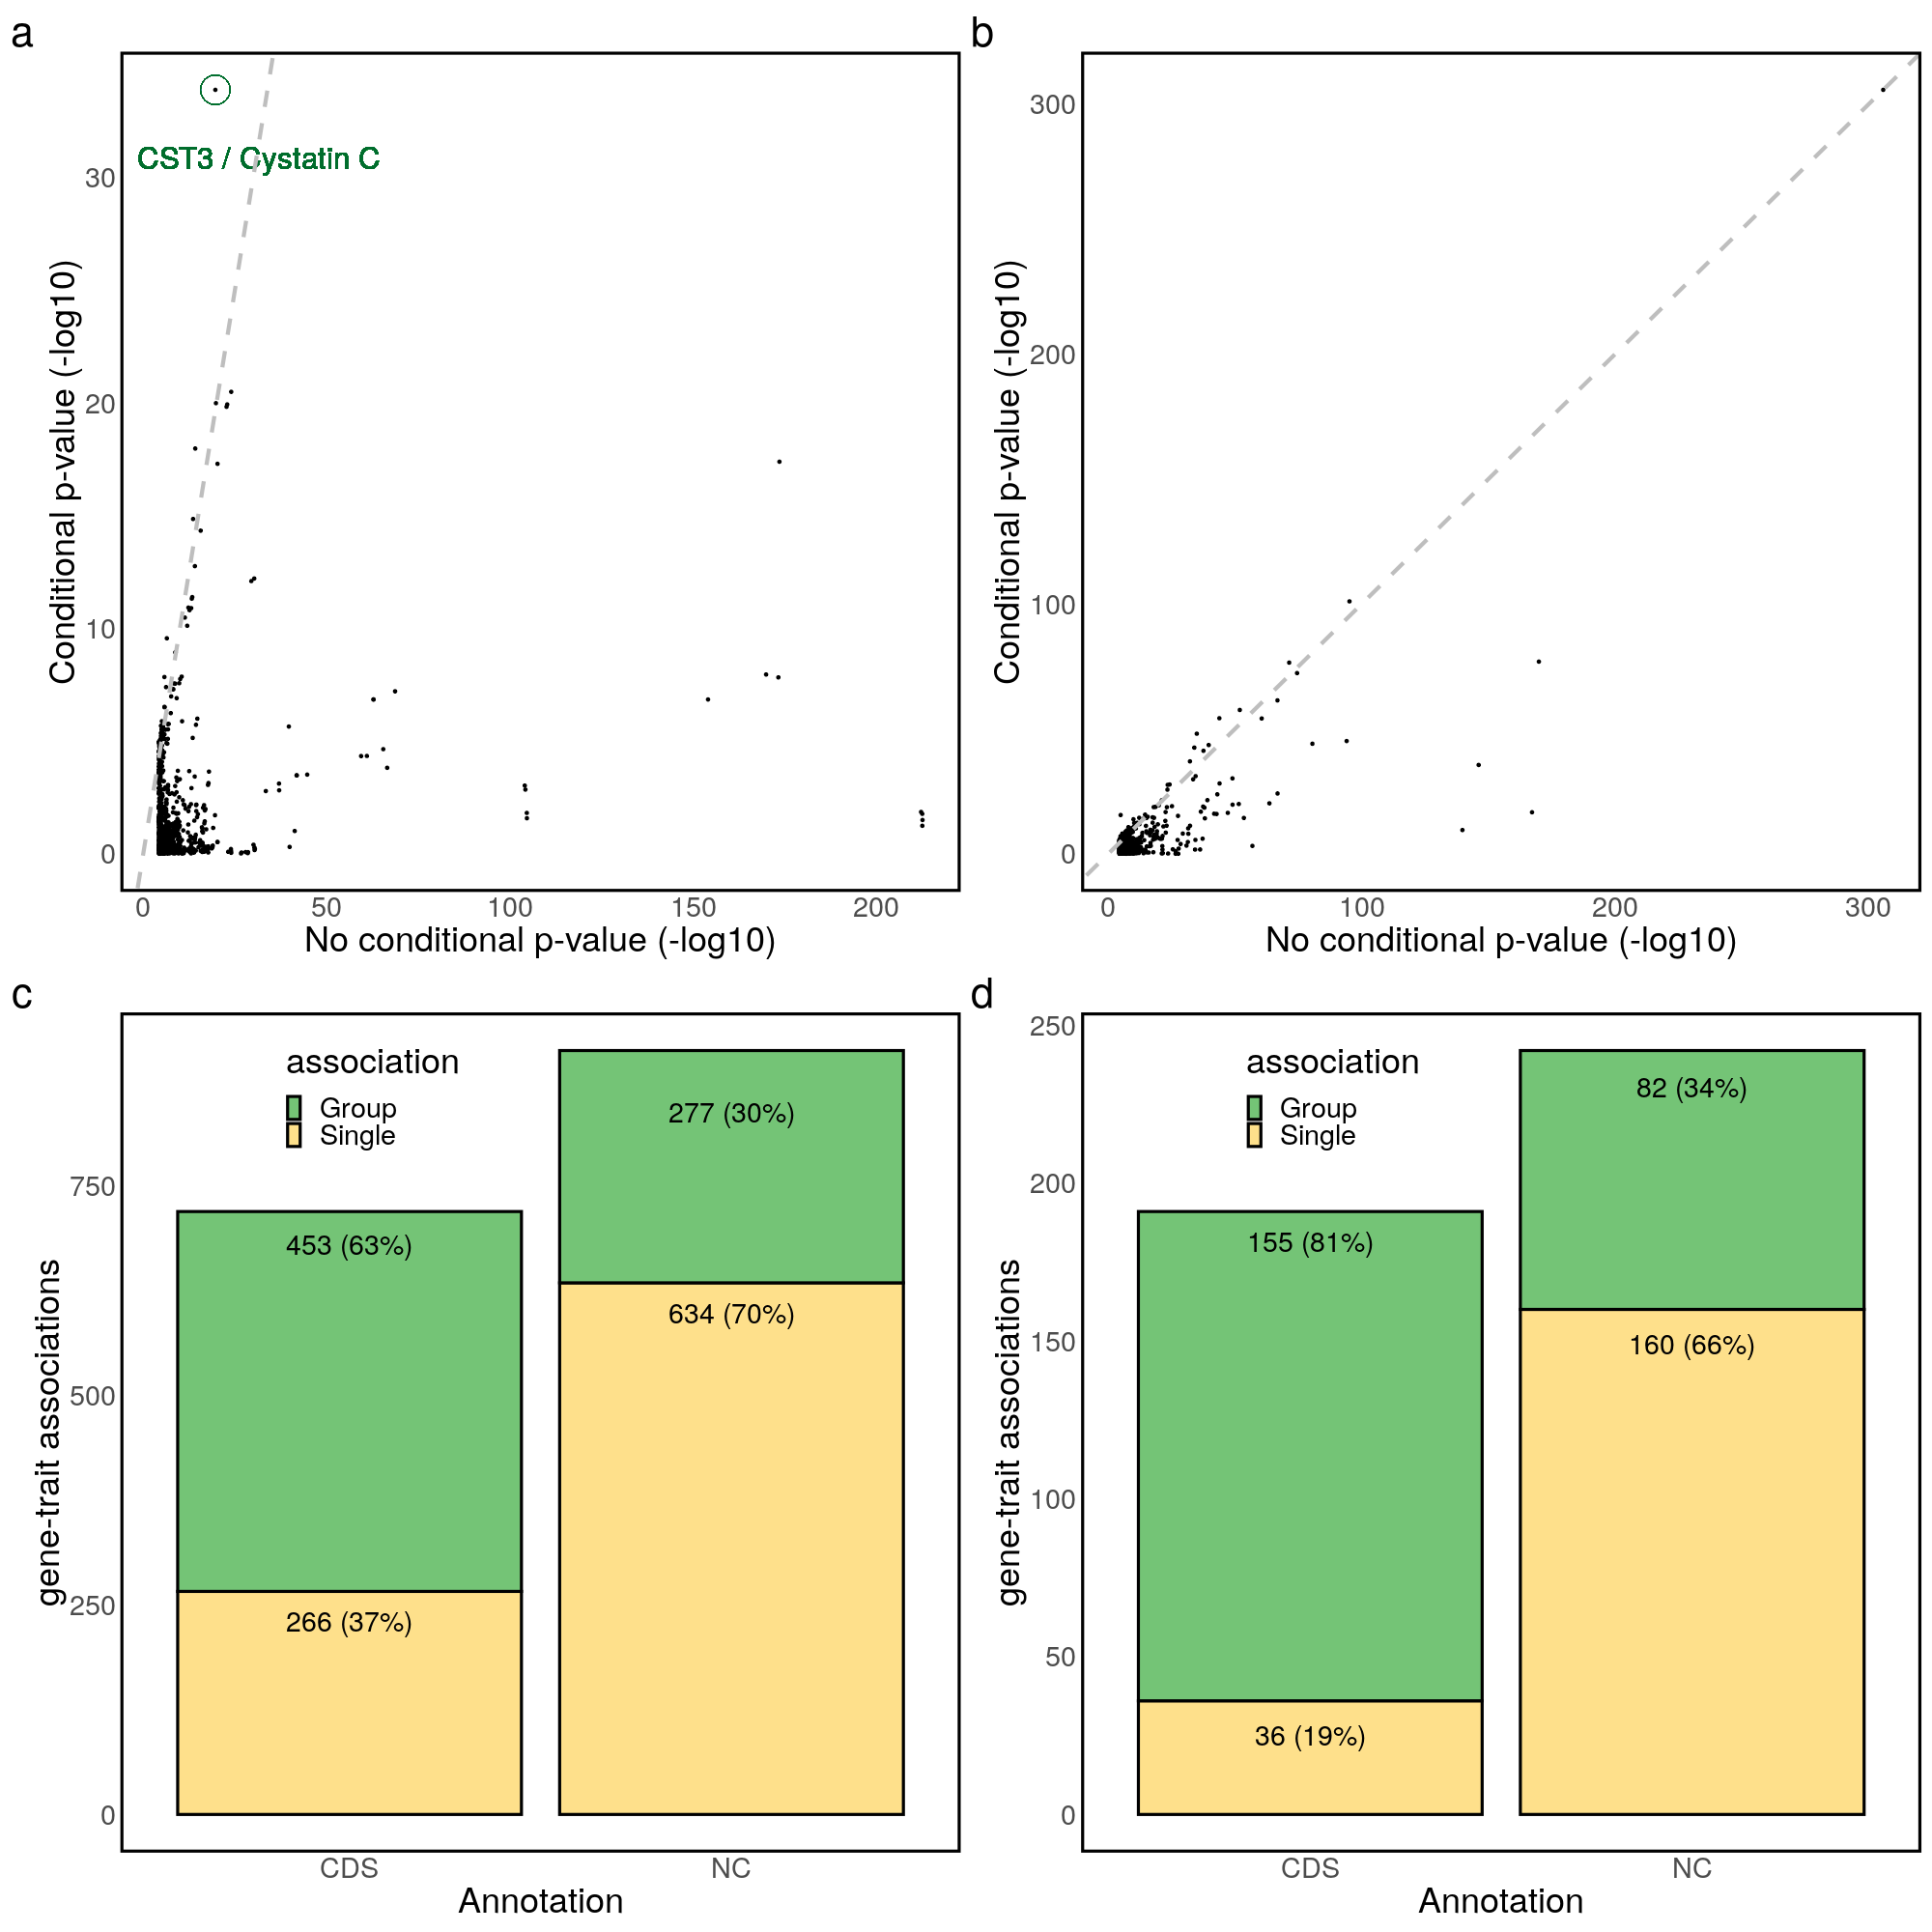

Source code (R):

library(data.table)
library(ggplot2)
library(patchwork)

# png("~/git/noncoding_rvat/figures/final/figure4.png",2000,2000)
pdf("~/git/noncoding_rvat/figures/final/figure4.pdf",28,28)

##############################
# Panel A
##############################

wantedTraits = fread("~/git/noncoding_rvat/supporting_data/42_traits.txt", header = F)

normalData = fread("~/git/noncoding_rvat/revision/no_cond_42_traits/NC_SKATO_process_all.tsv.gz")
condData = fread("~/git/noncoding_rvat/revision/cond_rerun/NC_vcmax_SKATO_conditional_all.tsv.gz")
mergedData = merge(normalData[,.(CHROM,GENE,LOG10P,PVAL,FDR,TRAIT)],condData[,.(CHROM,GENE,LOG10P,PVAL,FDR,TRAIT)], by = c("CHROM","GENE","TRAIT"))
mergedData = mergedData[TRAIT %in% wantedTraits$V1]

mergedData = mergedData[FDR.x < 0.05]
# Gene-trait associations
# Before conditional
nrow(mergedData[FDR.x < 0.05])
nrow(mergedData[PVAL.x < 1e-9])
# After conditional
nrow(mergedData[FDR.y < 0.05])
nrow(mergedData[PVAL.y < 1e-9])

# % remaining
remainFDR5 = nrow(mergedData[FDR.x < 0.05][FDR.y < 0.05])
remainP1e9 = nrow(mergedData[PVAL.x < 1e-9][PVAL.y < 1e-9])
round(remainFDR5 * 100 / nrow(mergedData[FDR.x < 0.05]),2)
round(remainP1e9) * 100 / nrow(mergedData[PVAL.x < 1e-9])

# Plot
test = cor.test(mergedData$LOG10P.x,mergedData$LOG10P.y, method = "spearman")
text = paste("Spearman R:",round(test$estimate,2), "P-value",format.pval(test$p.value,2))
g1 = ggplot(data = mergedData, aes(LOG10P.x, LOG10P.y)) + 
  geom_point() +
  geom_point(x = mergedData[GENE == "ENSG00000101439"][TRAIT == "p30720"]$LOG10P.x, y = mergedData[GENE == "ENSG00000101439"][TRAIT == "p30720"]$LOG10P.y, size=14, shape=1, color="#006d2c") + 
  geom_text(x = mergedData[GENE == "ENSG00000101439"][TRAIT == "p30720"]$LOG10P.x + 12, y = mergedData[GENE == "ENSG00000101439"][TRAIT == "p30720"]$LOG10P.y - 3, size=11, label = "CST3 / Cystatin C", color="#006d2c") + 
  geom_abline(slope = 1, intercept = 0, color = "grey", linetype = "dashed", size = 2) +
  # annotate("text", x = Inf, y = Inf, label = text, hjust = 1.2, vjust = 1.5, size = 8, fontface = "bold"  ) +
  ylab("Conditional p-value (-log10)") +
  xlab("No conditional p-value (-log10)") +
  labs(tag = "a") + 
  theme_minimal() + 
  theme(text = element_text(size=36), legend.position = c(0.86,0.85),
        panel.grid.major = element_blank(), panel.grid.minor = element_blank(),
        panel.border = element_rect(colour = "black", fill=NA, size=3), aspect.ratio = 1)  

# Source data export
colnames(mergedData) = c("CHROM","GENE","TRAIT","LOG10P_nocond","PVAL_nocond","FDR_nocond","LOG10P_cond","PVAL_cond","FDR_cond")
d1 = mergedData

##############################
# Panel B
##############################

normalData = fread("/home/dribeiro/git/noncoding_rvat/revision/no_cond_42_traits/CDS_SKATO_process_all.tsv.gz")
condData = fread("~/git/noncoding_rvat/revision/cond_rerun/CDS_vcmax_SKATO_conditional_all.tsv.gz")
mergedData = merge(normalData[,.(CHROM,GENE,LOG10P,PVAL,FDR,TRAIT)],condData[,.(CHROM,GENE,LOG10P,PVAL,FDR,TRAIT)], by = c("CHROM","GENE","TRAIT"))
mergedData = mergedData[TRAIT %in% wantedTraits$V1]

mergedData = mergedData[FDR.x < 0.05]
# Gene-trait associations
# Before conditional
nrow(mergedData[FDR.x < 0.05])
nrow(mergedData[PVAL.x < 1e-9])
# After conditional
nrow(mergedData[FDR.y < 0.05])
nrow(mergedData[PVAL.y < 1e-9])

# % remaining
remainFDR5 = nrow(mergedData[FDR.x < 0.05][FDR.y < 0.05])
remainP1e9 = nrow(mergedData[PVAL.x < 1e-9][PVAL.y < 1e-9])
round(remainFDR5 * 100 / nrow(mergedData[FDR.x < 0.05]),2)
round(remainP1e9) * 100 / nrow(mergedData[PVAL.x < 1e-9])

# Plot
test = cor.test(mergedData$LOG10P.x,mergedData$LOG10P.y, method = "spearman")
text = paste("Spearman R:",round(test$estimate,2), "P-value",format.pval(test$p.value,2))
g2 = ggplot(data = mergedData, aes(LOG10P.x, LOG10P.y)) + 
  geom_point() +
  geom_abline(slope = 1, intercept = 0, color = "grey", linetype = "dashed", size = 2) +
  # annotate("text", x = Inf, y = Inf, label = text, hjust = 1.2, vjust = 1.5, size = 8, fontface = "bold"  ) +
  ylab("Conditional p-value (-log10)") +
  xlab("No conditional p-value (-log10)") +
  labs(tag = "b") + 
  theme_minimal() + 
  theme(text = element_text(size=36), legend.position = c(0.86,0.85),
        panel.grid.major = element_blank(), panel.grid.minor = element_blank(),
        panel.border = element_rect(colour = "black", fill=NA, size=3), aspect.ratio = 1)  

# Source data export
colnames(mergedData) = c("CHROM","GENE","TRAIT","LOG10P_nocond","PVAL_nocond","FDR_nocond","LOG10P_cond","PVAL_cond","FDR_cond")
d2 = mergedData

##############################
# Panel C, D
##############################

## Conditional
NCfdr5 = fread("~/git/noncoding_rvat/revision/LD/before_conditional/single_conditional/NC.cond.reclassification_FDR0.05.txt")
CDSfdr5 = fread("~/git/noncoding_rvat/revision/LD/before_conditional/single_conditional/CDS.cond.reclassification_FDR0.05.txt")

filterNCP1e9 = fread("~/git/noncoding_rvat/revision/no_cond_42_traits/NC_SKATO_process_PVAL1e9.tsv", header = F)
filterNCP1e9$tag = paste(filterNCP1e9$V1, filterNCP1e9$V2)
NCp1e9 = NCfdr5[tag %in% filterNCP1e9$tag]

filterCDSP1e9 = fread("~/git/noncoding_rvat/revision/no_cond_42_traits/CDS_SKATO_process_PVAL1e9.tsv", header = F)
filterCDSP1e9$tag = paste(filterCDSP1e9$V1, filterCDSP1e9$V2)
CDSp1e9 = CDSfdr5[tag %in% filterCDSP1e9$tag]


fdr5Data = data.table(values = c(nrow(NCfdr5[CLASS == "Single"]),nrow(NCfdr5[CLASS == "Group"]),nrow(CDSfdr5[CLASS == "Single"]),nrow(CDSfdr5[CLASS == "Group"])), annotation = c("NC","NC","CDS","CDS"), association = c("Single","Group","Single","Group"))
p1e9Data = data.table(values = c(nrow(NCp1e9[CLASS == "Single"]),nrow(NCp1e9[CLASS == "Group"]),nrow(CDSp1e9[CLASS == "Single"]),nrow(CDSp1e9[CLASS == "Group"])), annotation = c("NC","NC","CDS","CDS"), association = c("Single","Group","Single","Group"))

fdr5NCSum = sum(fdr5Data[1:2,]$values)
fdr5CDSSum = sum(fdr5Data[3:4,]$values)
p1e9NCSum = sum(p1e9Data[1:2,]$values)
p1e9CDSSum = sum(p1e9Data[3:4,]$values)

g3 = ggplot(data = fdr5Data, aes(x = annotation, y = values, fill = association)) +
  geom_bar(stat = "identity", color = "black", size = 1.5) +
  annotate(geom = "text", x = "CDS", y = fdr5Data[annotation == "CDS"][association == "Single"]$values, label = paste0(fdr5Data[annotation == "CDS"][association == "Single"]$values," (", round(100 * fdr5Data[annotation == "CDS"][association == "Single"]$values/fdr5CDSSum),"%)"), vjust = 2, size = 10) +
  annotate(geom = "text", x = "CDS", y = fdr5Data[annotation == "CDS"][association == "Single"]$values + 450, label = paste0(fdr5Data[annotation == "CDS"][association == "Group"]$values," (", round(100 * fdr5Data[annotation == "CDS"][association == "Group"]$values/fdr5CDSSum),"%)"), vjust = 2, size = 10) +
  annotate(geom = "text", x = "NC", y = fdr5Data[annotation == "NC"][association == "Single"]$values, label = paste0(fdr5Data[annotation == "NC"][association == "Single"]$values," (", round(100 * fdr5Data[annotation == "NC"][association == "Single"]$values/fdr5NCSum),"%)"), vjust = 2, size = 10) +
  annotate(geom = "text", x = "NC", y = fdr5Data[annotation == "NC"][association == "Single"]$values + 240, label = paste0(fdr5Data[annotation == "NC"][association == "Group"]$values," (", round(100 * fdr5Data[annotation == "NC"][association == "Group"]$values/fdr5NCSum),"%)"), vjust = 2, size = 10) +
  labs(tag = "c") + 
  scale_fill_manual(values = c("#74c476","#fee08b")) +
  ylab("gene-trait associations") +
  xlab("Annotation") +
  theme_minimal() +
  theme(text = element_text(size=36), legend.position = c(0.3,0.9),
        panel.grid.major = element_blank(), panel.grid.minor = element_blank(),
        panel.border = element_rect(colour = "black", fill=NA, size=3), aspect.ratio = 1)

g4 = ggplot(data = p1e9Data, aes(x = annotation, y = values, fill = association)) + 
  geom_bar(stat = "identity", color = "black", size = 1.5) +
  annotate(geom = "text", x = "CDS", y = p1e9Data[annotation == "CDS"][association == "Single"]$values + 5, label = paste0(p1e9Data[annotation == "CDS"][association == "Single"]$values," (", round(100 * p1e9Data[annotation == "CDS"][association == "Single"]$values/p1e9CDSSum),"%)"), vjust = 3, size = 10) +
  annotate(geom = "text", x = "CDS", y = p1e9Data[annotation == "CDS"][association == "Single"]$values + 155, label = paste0(p1e9Data[annotation == "CDS"][association == "Group"]$values," (", round(100 * p1e9Data[annotation == "CDS"][association == "Group"]$values/p1e9CDSSum),"%)"), vjust = 2, size = 10) +
  annotate(geom = "text", x = "NC", y = p1e9Data[annotation == "NC"][association == "Single"]$values + 5, label = paste0(p1e9Data[annotation == "NC"][association == "Single"]$values," (", round(100 * p1e9Data[annotation == "NC"][association == "Single"]$values/p1e9NCSum),"%)"), vjust = 3, size = 10) +
  annotate(geom = "text", x = "NC", y = p1e9Data[annotation == "NC"][association == "Single"]$values + 80, label = paste0(p1e9Data[annotation == "NC"][association == "Group"]$values," (", round(100 * p1e9Data[annotation == "NC"][association == "Group"]$values/p1e9NCSum),"%)"), vjust = 2, size = 10) +
  labs(tag = "d") + 
  scale_fill_manual(values = c("#74c476","#fee08b")) +
  ylab("gene-trait associations") +
  xlab("Annotation") +
  theme_minimal() + 
  theme(text = element_text(size=36), legend.position = c(0.3,0.9),
        panel.grid.major = element_blank(), panel.grid.minor = element_blank(),
        panel.border = element_rect(colour = "black", fill=NA, size=3), aspect.ratio = 1)  




(g1 + g2) / (g3 + g4)

dev.off()


## Source data
library(openxlsx)
write.xlsx(list(fig4a = d1, fig4b = d2, fig4c = fdr5Data, fig4d = p1e9Data), "~/git/noncoding_rvat/figures/final/source_data/Ribeiro_SourceData_Fig4.xlsx")
